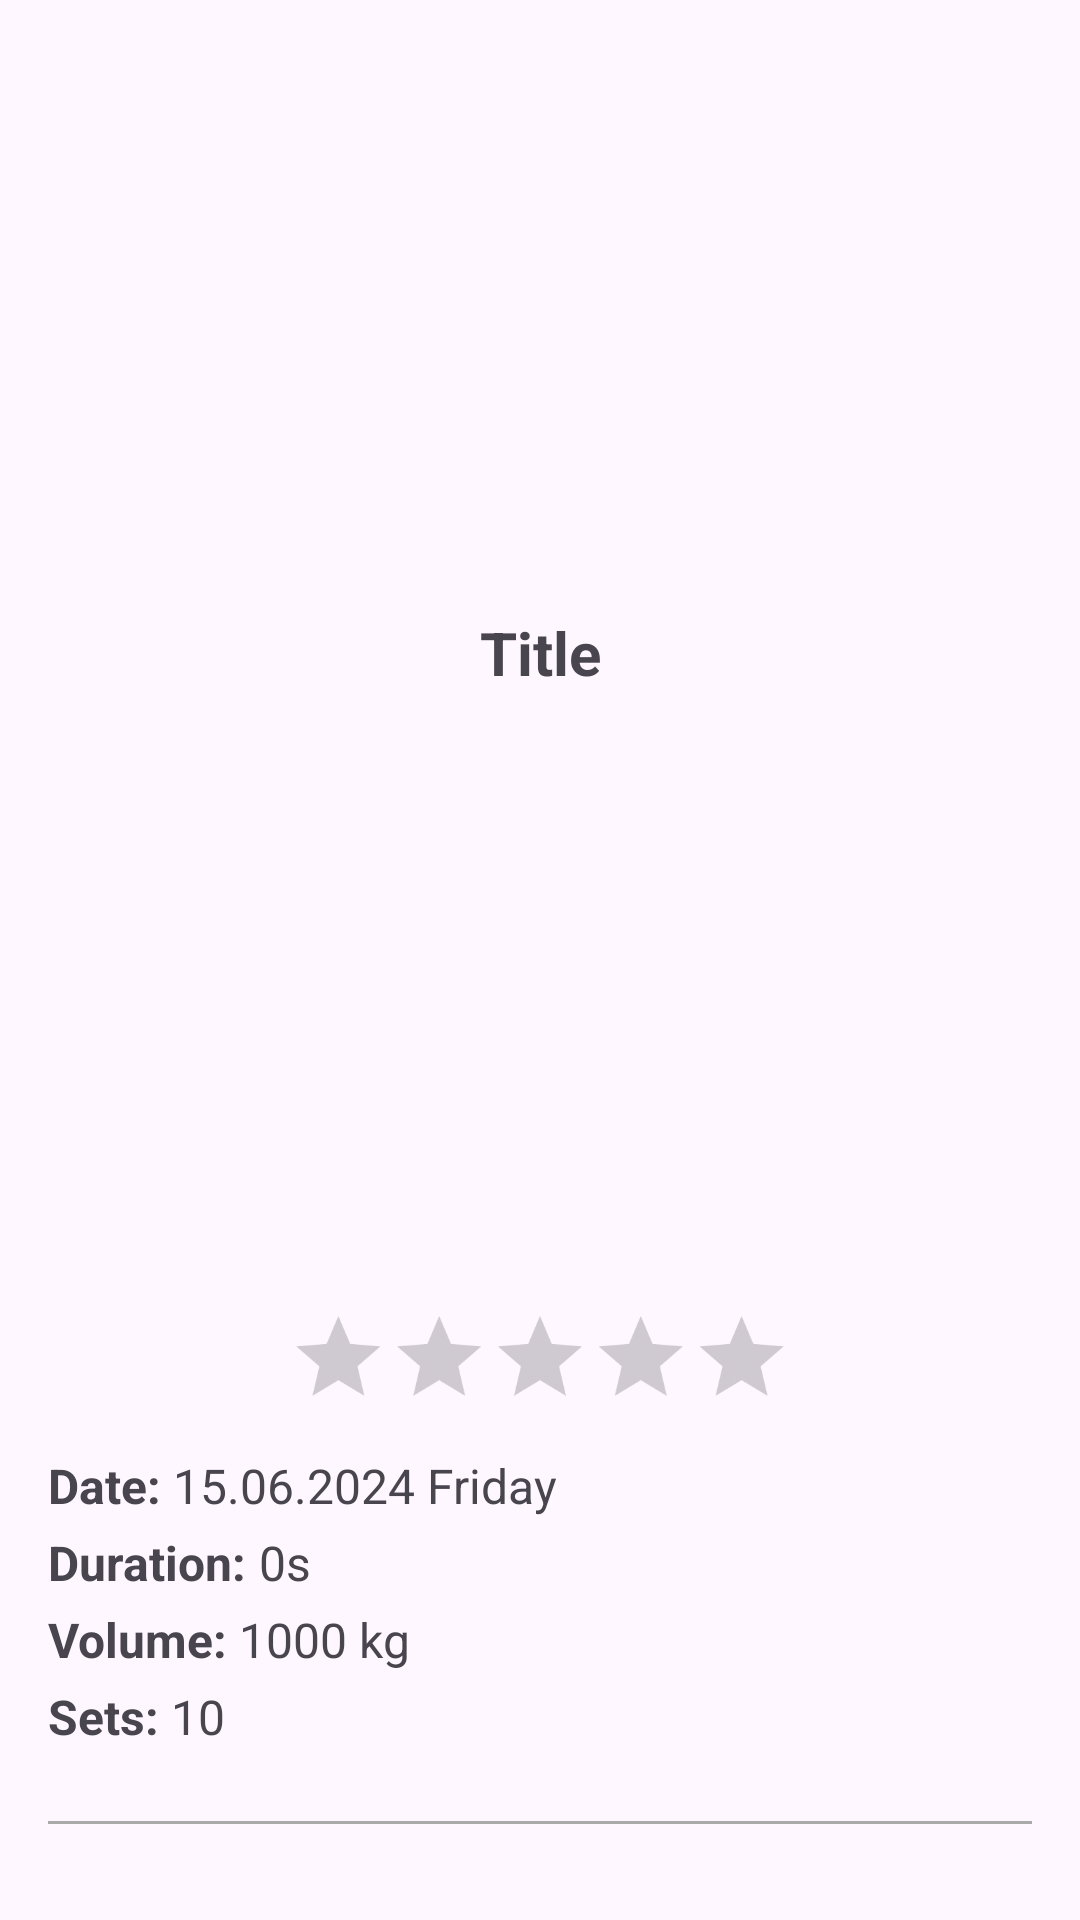

Here is an Android app screen rendered from its layout file. Give the layout XML and the strings, colors and styles it references.
<!-- AndroidManifest.xml: application theme Theme.GymLog -->
<!-- res/layout/workout_item.xml -->
<?xml version="1.0" encoding="utf-8"?>
<LinearLayout xmlns:android="http://schemas.android.com/apk/res/android"
    android:layout_width="match_parent"
    android:layout_height="wrap_content"
    android:orientation="vertical"
    android:padding="16dp">

    <TextView
        android:id="@+id/title_text"
        android:layout_width="match_parent"
        android:layout_height="match_parent"
        android:layout_weight="1"
        android:autoSizeMaxTextSize="20sp"
        android:autoSizeMinTextSize="16sp"
        android:autoSizeStepGranularity="2sp"
        android:gravity="start|center_vertical"
        android:paddingBottom="8dp"
        android:text="Title"
        android:textAlignment="center"
        android:textSize="20sp"
        android:textStyle="bold"
        android:transitionName="title" />

    <RatingBar
        android:id="@+id/rating_bar"
        android:layout_width="wrap_content"
        android:layout_height="wrap_content"
        android:layout_gravity="center"
        android:isIndicator="true"
        android:numStars="5"
        android:rating="0"
        android:scaleX="0.7"
        android:scaleY="0.7"
        android:stepSize="1"
        android:transitionName="rate" />

    <LinearLayout
        android:layout_width="match_parent"
        android:layout_height="wrap_content"
        android:orientation="horizontal">

    </LinearLayout>

    <LinearLayout
        android:id="@+id/info_layout"
        android:layout_width="match_parent"
        android:layout_height="wrap_content"
        android:orientation="vertical"
        android:transitionName="info_layout">

        <LinearLayout
            android:layout_width="match_parent"
            android:layout_height="wrap_content"
            android:orientation="horizontal">

            <TextView
                android:layout_width="wrap_content"
                android:layout_height="wrap_content"
                android:layout_marginBottom="4dp"
                android:text="Date: "
                android:textSize="16sp"
                android:textStyle="bold" />

            <TextView
                android:id="@+id/date_text"
                android:layout_width="wrap_content"
                android:layout_height="wrap_content"
                android:layout_marginBottom="4dp"
                android:text="15.06.2024 Friday"
                android:textSize="16sp" />
        </LinearLayout>

        <LinearLayout
            android:layout_width="match_parent"
            android:layout_height="wrap_content"
            android:orientation="horizontal">

            <TextView
                android:layout_width="wrap_content"
                android:layout_height="wrap_content"
                android:layout_marginBottom="4dp"
                android:text="Duration: "
                android:textSize="16sp"
                android:textStyle="bold" />

            <TextView
                android:id="@+id/time_text"
                android:layout_width="wrap_content"
                android:layout_height="wrap_content"
                android:layout_marginBottom="4dp"
                android:text="0s"
                android:textSize="16sp" />
        </LinearLayout>

        <LinearLayout
            android:layout_width="match_parent"
            android:layout_height="wrap_content"
            android:orientation="horizontal">

            <TextView
                android:layout_width="wrap_content"
                android:layout_height="wrap_content"
                android:layout_marginBottom="4dp"
                android:text="Volume: "
                android:textSize="16sp"
                android:textStyle="bold" />

            <TextView
                android:id="@+id/volume_text"
                android:layout_width="wrap_content"
                android:layout_height="wrap_content"
                android:layout_marginBottom="4dp"
                android:text="1000 kg"
                android:textSize="16sp" />
        </LinearLayout>

        <LinearLayout
            android:layout_width="match_parent"
            android:layout_height="wrap_content"
            android:orientation="horizontal">

            <TextView
                android:layout_width="wrap_content"
                android:layout_height="wrap_content"
                android:layout_marginBottom="16dp"
                android:text="Sets: "
                android:textSize="16sp"
                android:textStyle="bold" />

            <TextView
                android:id="@+id/sets_text"
                android:layout_width="wrap_content"
                android:layout_height="wrap_content"
                android:layout_marginBottom="16dp"
                android:text="10"
                android:textSize="16sp" />
        </LinearLayout>
    </LinearLayout>

    <View
        android:id="@+id/line"
        android:layout_width="match_parent"
        android:layout_height="1dp"
        android:layout_marginTop="8dp"
        android:layout_marginBottom="16dp"
        android:background="@android:color/darker_gray"
        android:transitionName="line" />
</LinearLayout>
<!-- resources referenced by this layout -->
<resources>
  <style name="Theme.GymLog" parent="Base.Theme.GymLog" />
  <style name="Base.Theme.GymLog" parent="Theme.Material3.DayNight.NoActionBar">
  
  
  
  
          <item name="colorButtonNormal">@color/cardview_light_background</item>
  
      </style>
</resources>
